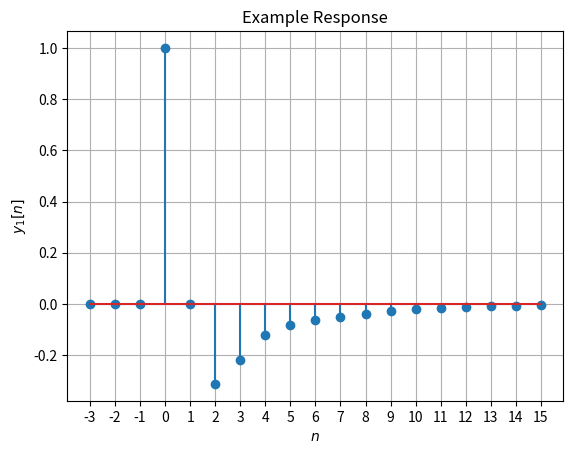

The matplotlib source for this figure:
import matplotlib.pyplot as plt
import numpy as np

n = np.linspace(-3,15, 19)

D = 11/8
E = -1/16
a = -1/8
absgamma = np.sqrt(1/8)
r = np.sqrt(((D**2)*(absgamma**2) + (E**2)-2*D*a*E)/((absgamma**2) - a*a))
w0 = np.acos(-a/absgamma)
theta = np.atan((D * a - E) / (D * np.sqrt(absgamma**2 - a**2)))
y1 = -(3/8)*(( 3/4)**n)*(n >= 0) + r*(absgamma**n)*np.cos(w0*n + theta)*(n >= 0)

F = 11/8
G = 7/(8*np.sqrt(7))
y2 = -(3/8)*(( 3/4)**n)*(n >= 0) + F*(absgamma**n)*np.cos(w0*n)*(n >= 0) +  G*(absgamma**n)*np.sin(w0*n)*(n >= 0)

p1 = 1/8 + 1j*(np.sqrt(7)/8)
p2 = 1/8 - 1j*(np.sqrt(7)/8)
#H = 11/16 - 1j*0.165359
#I = 11/16 + 1j*0.165359
H = (7+3*np.sqrt(7)*1j)/(7+5*np.sqrt(7)*1j)
I = (-7+3*np.sqrt(7)*1j)/(-7+5*np.sqrt(7)*1j)
y3 = -(3/8)*(( 3/4)**n)*(n >= 0) + H*((p1)**n)*(n >= 0) + I*((p2)**n)*(n >= 0)

print(H)
print(I)

plt.figure()
#plt.stem(n,y1)
#plt.stem(n,y2)
plt.stem(n,y3)
plt.xticks(n)
plt.title('Example Response')
plt.xlabel('$n$')
plt.ylabel('$y_1[n]$')
plt.grid(which='both', axis='both')


plt.savefig('lecture21example1.svg', format='svg', bbox_inches='tight')
plt.savefig('lecture21example1.pdf', format='pdf', bbox_inches='tight')
plt.savefig('lecture21example1.png', format='png', bbox_inches='tight')
